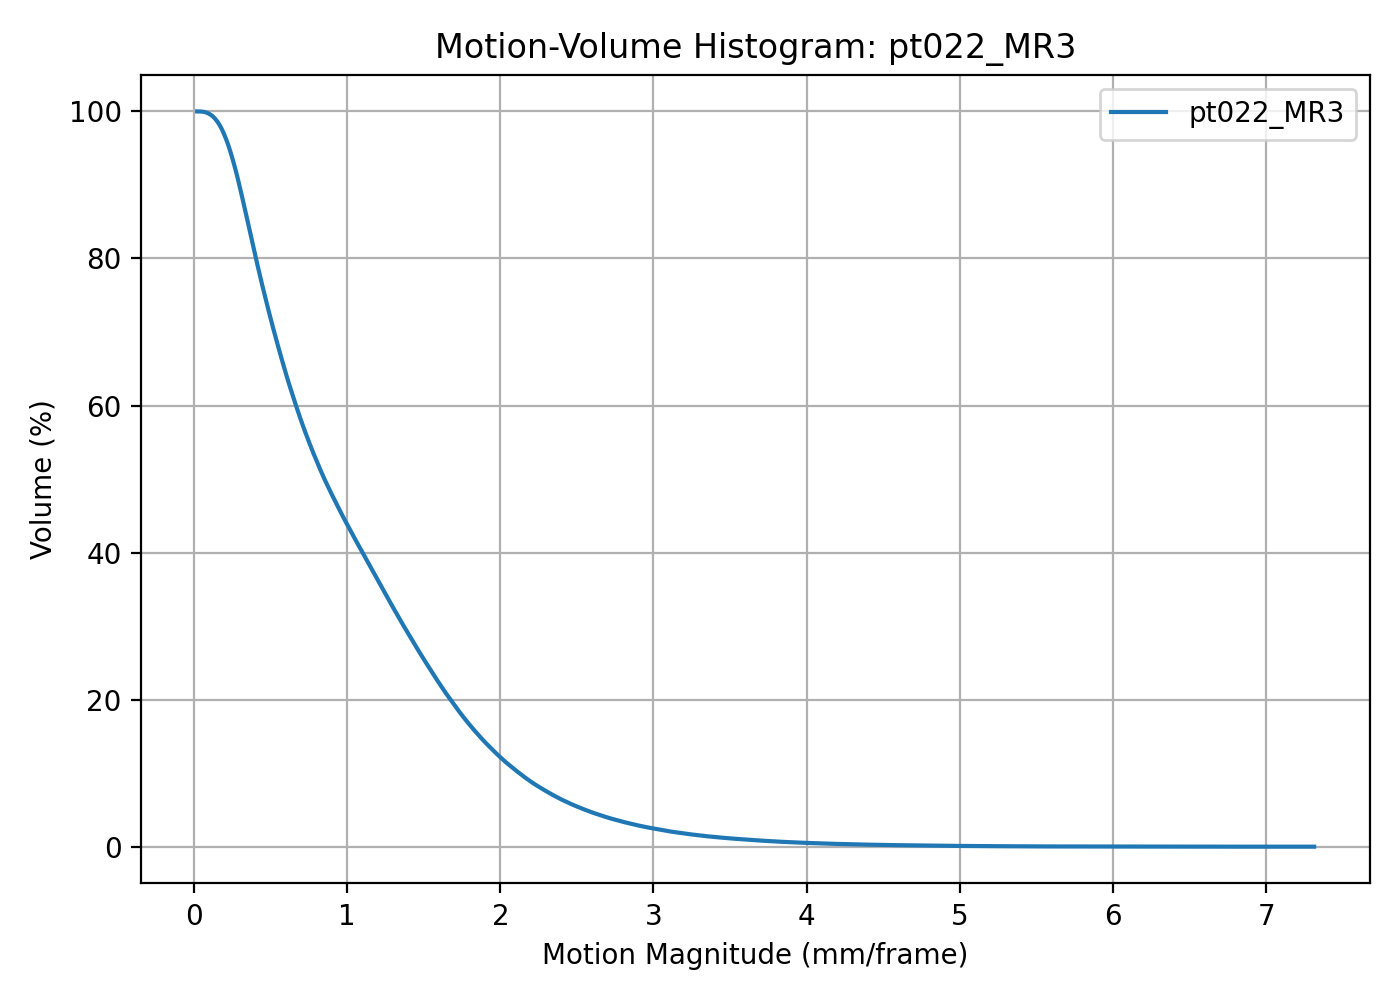

The data file committed next to this chart (first rows):
threshold, volume_percent
0.02049, 100
0.0351, 100
0.04972, 99.98
0.06434, 99.94
0.07895, 99.86
0.09357, 99.73
0.1082, 99.56
0.1228, 99.33
0.1374, 99.01
0.152, 98.63
0.1666, 98.17
0.1813, 97.6
0.1959, 96.93
0.2105, 96.18
0.2251, 95.34
0.2397, 94.37
0.2543, 93.34
0.269, 92.23
0.2836, 91.05
0.2982, 89.79
0.3128, 88.48
0.3274, 87.17
0.342, 85.8
0.3567, 84.44
0.3713, 83.09
0.3859, 81.73
0.4005, 80.37
0.4151, 79.04
0.4297, 77.73
0.4443, 76.46
0.459, 75.24
0.4736, 73.99
0.4882, 72.79
0.5028, 71.62
0.5174, 70.47
0.532, 69.34
0.5467, 68.23
0.5613, 67.14
0.5759, 66.07
0.5905, 65.02
0.6051, 63.99
0.6197, 62.98
0.6344, 62.02
0.649, 61.08
0.6636, 60.14
0.6782, 59.22
0.6928, 58.33
0.7074, 57.45
0.7221, 56.62
0.7367, 55.8
0.7513, 55.01
0.7659, 54.22
0.7805, 53.47
0.7951, 52.74
0.8097, 52.01
0.8244, 51.29
0.839, 50.58
0.8536, 49.91
0.8682, 49.26
0.8828, 48.62
... 440 more rows
